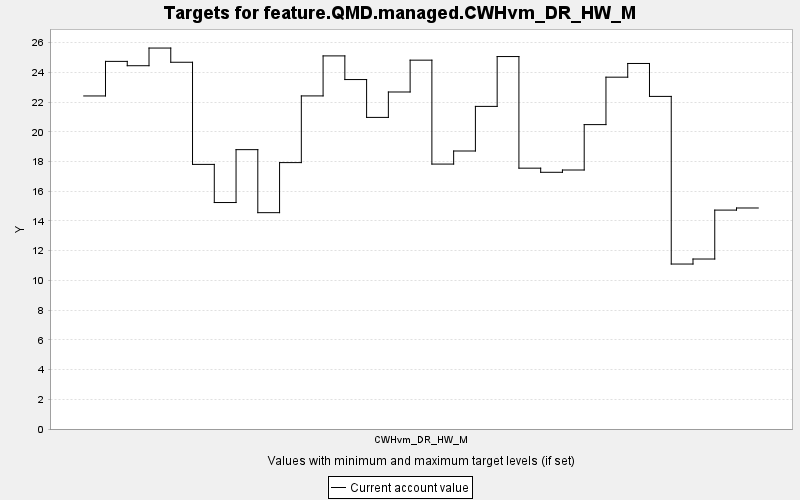

Source data for this figure (header and first rows):
TARGET, PERIOD, YEAR, PERIODWIDTH, MINIMUM, MAXIMUM, MINWEIGHT, MAXWEIGHT, CURRENT, SUMMARY
feature.QMD.managed.CWHvm_DR_HW_M, 0, 0, 10.0, 0.0, 10000, 1.0, 1.0, 22.41, 0.0
feature.QMD.managed.CWHvm_DR_HW_M, 1, 10, 10.0, 0.0, 10000, 1.0, 1.0, 24.74, 0.0
feature.QMD.managed.CWHvm_DR_HW_M, 2, 20, 10.0, 0.0, 10000, 1.0, 1.0, 24.45, 0.0
feature.QMD.managed.CWHvm_DR_HW_M, 3, 30, 10.0, 0.0, 10000, 1.0, 1.0, 25.64, 0.0
feature.QMD.managed.CWHvm_DR_HW_M, 4, 40, 10.0, 0.0, 10000, 1.0, 1.0, 24.68, 0.0
feature.QMD.managed.CWHvm_DR_HW_M, 5, 50, 10.0, 0.0, 10000, 1.0, 1.0, 17.81, 0.0
feature.QMD.managed.CWHvm_DR_HW_M, 6, 60, 10.0, 0.0, 10000, 1.0, 1.0, 15.24, 0.0
feature.QMD.managed.CWHvm_DR_HW_M, 7, 70, 10.0, 0.0, 10000, 1.0, 1.0, 18.8, 0.0
feature.QMD.managed.CWHvm_DR_HW_M, 8, 80, 10.0, 0.0, 10000, 1.0, 1.0, 14.56, 0.0
feature.QMD.managed.CWHvm_DR_HW_M, 9, 90, 10.0, 0.0, 10000, 1.0, 1.0, 17.93, 0.0
feature.QMD.managed.CWHvm_DR_HW_M, 10, 100, 10.0, 0.0, 10000, 1.0, 1.0, 22.42, 0.0
feature.QMD.managed.CWHvm_DR_HW_M, 11, 110, 10.0, 0.0, 10000, 1.0, 1.0, 25.11, 0.0
feature.QMD.managed.CWHvm_DR_HW_M, 12, 120, 10.0, 0.0, 10000, 1.0, 1.0, 23.52, 0.0
feature.QMD.managed.CWHvm_DR_HW_M, 13, 130, 10.0, 0.0, 10000, 1.0, 1.0, 20.97, 0.0
feature.QMD.managed.CWHvm_DR_HW_M, 14, 140, 10.0, 0.0, 10000, 1.0, 1.0, 22.68, 0.0
feature.QMD.managed.CWHvm_DR_HW_M, 15, 150, 10.0, 0.0, 10000, 1.0, 1.0, 24.82, 0.0
feature.QMD.managed.CWHvm_DR_HW_M, 16, 160, 10.0, 0.0, 10000, 1.0, 1.0, 17.83, 0.0
feature.QMD.managed.CWHvm_DR_HW_M, 17, 170, 10.0, 0.0, 10000, 1.0, 1.0, 18.71, 0.0
feature.QMD.managed.CWHvm_DR_HW_M, 18, 180, 10.0, 0.0, 10000, 1.0, 1.0, 21.71, 0.0
feature.QMD.managed.CWHvm_DR_HW_M, 19, 190, 10.0, 0.0, 10000, 1.0, 1.0, 25.06, 0.0
feature.QMD.managed.CWHvm_DR_HW_M, 20, 200, 10.0, 0.0, 10000, 1.0, 1.0, 17.55, 0.0
feature.QMD.managed.CWHvm_DR_HW_M, 21, 210, 10.0, 0.0, 10000, 1.0, 1.0, 17.27, 0.0
feature.QMD.managed.CWHvm_DR_HW_M, 22, 220, 10.0, 0.0, 10000, 1.0, 1.0, 17.43, 0.0
feature.QMD.managed.CWHvm_DR_HW_M, 23, 230, 10.0, 0.0, 10000, 1.0, 1.0, 20.48, 0.0
feature.QMD.managed.CWHvm_DR_HW_M, 24, 240, 10.0, 0.0, 10000, 1.0, 1.0, 23.68, 0.0
feature.QMD.managed.CWHvm_DR_HW_M, 25, 250, 10.0, 0.0, 10000, 1.0, 1.0, 24.6, 0.0
feature.QMD.managed.CWHvm_DR_HW_M, 26, 260, 10.0, 0.0, 10000, 1.0, 1.0, 22.38, 0.0
feature.QMD.managed.CWHvm_DR_HW_M, 27, 270, 10.0, 0.0, 10000, 1.0, 1.0, 11.1, 0.0
feature.QMD.managed.CWHvm_DR_HW_M, 28, 280, 10.0, 0.0, 10000, 1.0, 1.0, 11.44, 0.0
feature.QMD.managed.CWHvm_DR_HW_M, 29, 290, 10.0, 0.0, 10000, 1.0, 1.0, 14.73, 0.0
feature.QMD.managed.CWHvm_DR_HW_M, 30, 300, 10.0, 0.0, 10000, 1.0, 1.0, 14.87, 0.0
